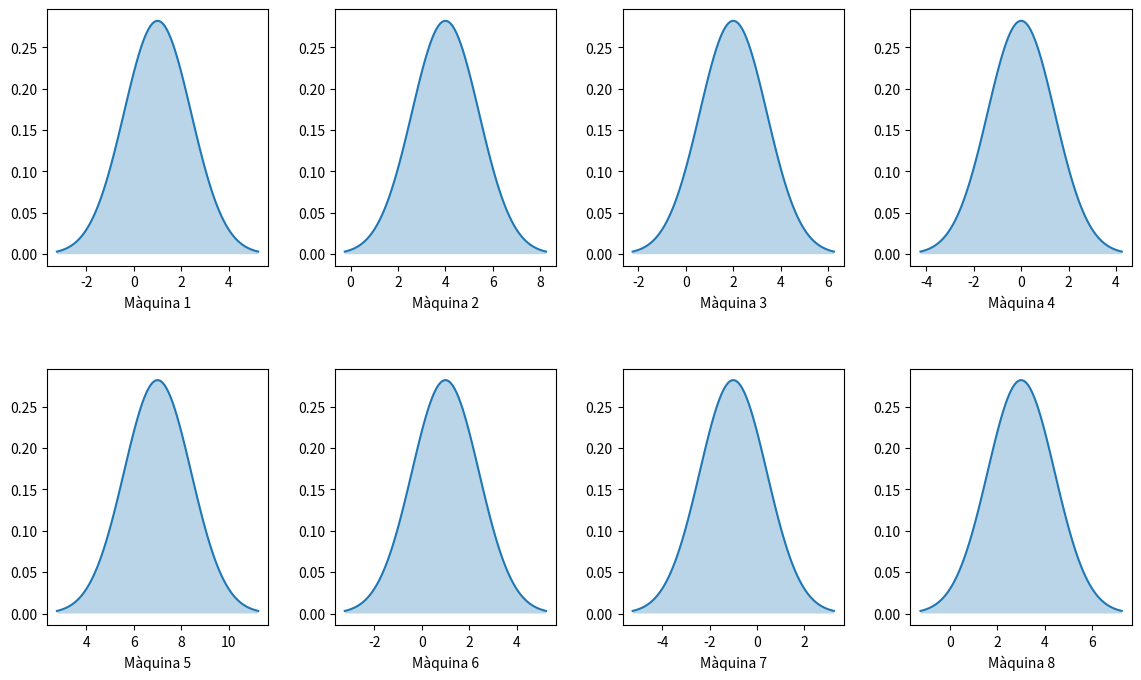

Reproduce this figure in Python.
import matplotlib.pyplot as plt
import numpy as np
import scipy.stats as stats
import math

fig, axes = plt.subplots(2, 4, figsize=(14, 8))
fig.subplots_adjust(hspace=0.4, wspace=0.3)

action_values = np.array([1, 4, 2, 0, 7, 1, -1, 3])
variance = 2
sigma = math.sqrt(variance)

for idx, val in enumerate(action_values):
    mu = val
    x = np.linspace(mu - 3 * sigma, mu + 3 * sigma, 100)

    ax = axes[idx // 4, idx % 4]

    ax.plot(x, stats.norm.pdf(x, mu, sigma))
    ax.fill_between(x, stats.norm.pdf(x, mu, sigma), alpha=0.3)

    ax.set_xlabel('Màquina ' + str(idx + 1))

# Save the plot
plt.savefig('figuramaquines.png', dpi=1200)

# Show the plot
plt.show()
